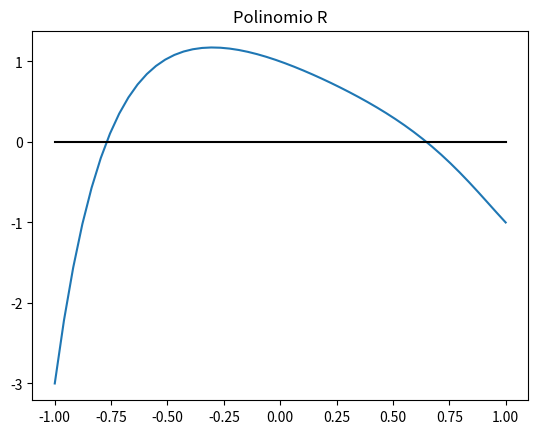
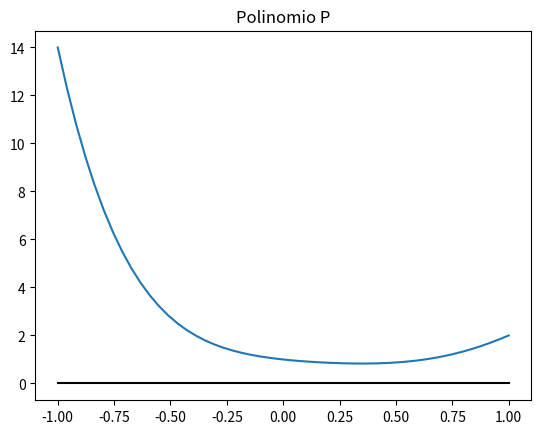
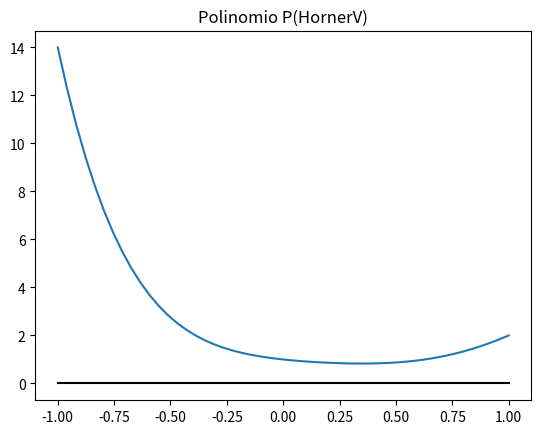
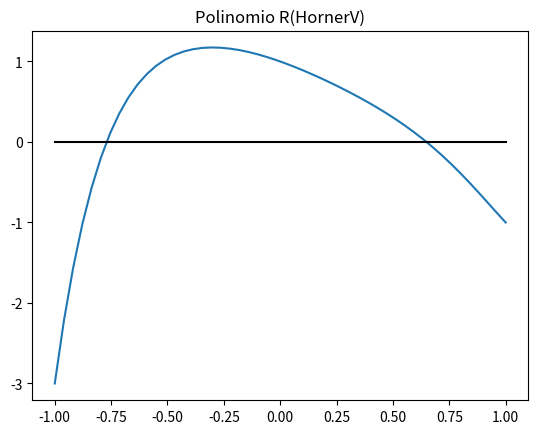

The matplotlib source for these figures, in order:
# -*- coding: utf-8 -*-
"""
Created on Mon Feb 10 15:30:09 2025

@author: uo299673
"""


import numpy as np
import matplotlib.pyplot as plt
import numpy.polynomial.polynomial as pol
def HornerV(x, p):
    y=np.zeros_like(x)
    n = len(p)
    q = np.zeros(n)
    q[-1] = p[-1]
    for j in range(len(x)):
        for i in range(n-2, -1, -1):
            q[i]=q[i+1]*x[j]+p[i]
            y[j]=q[i]
    cociente = q[1:]
    resto = q[0]
    return y
p = np.array([1., -1, 2, -3, 5, -2])
x= np.linspace(-1,1)
r = np.array([1., -1, -1, 1, -1, 0, -1, 1])

plt.figure()
plt.plot(x, pol.polyval(x,r))
plt.plot(x,0*x,'k')
plt.title('Polinomio R')


plt.figure()
plt.plot(x, pol.polyval(x,p))
plt.plot(x,0*x,'k')
plt.title('Polinomio P')

plt.figure()
plt.plot(x, HornerV(x,p))
plt.plot(x,0*x,'k')
plt.title('Polinomio P(HornerV)')


plt.figure()
plt.plot(x, HornerV(x,r))
plt.plot(x,0*x,'k')
plt.title('Polinomio R(HornerV)')